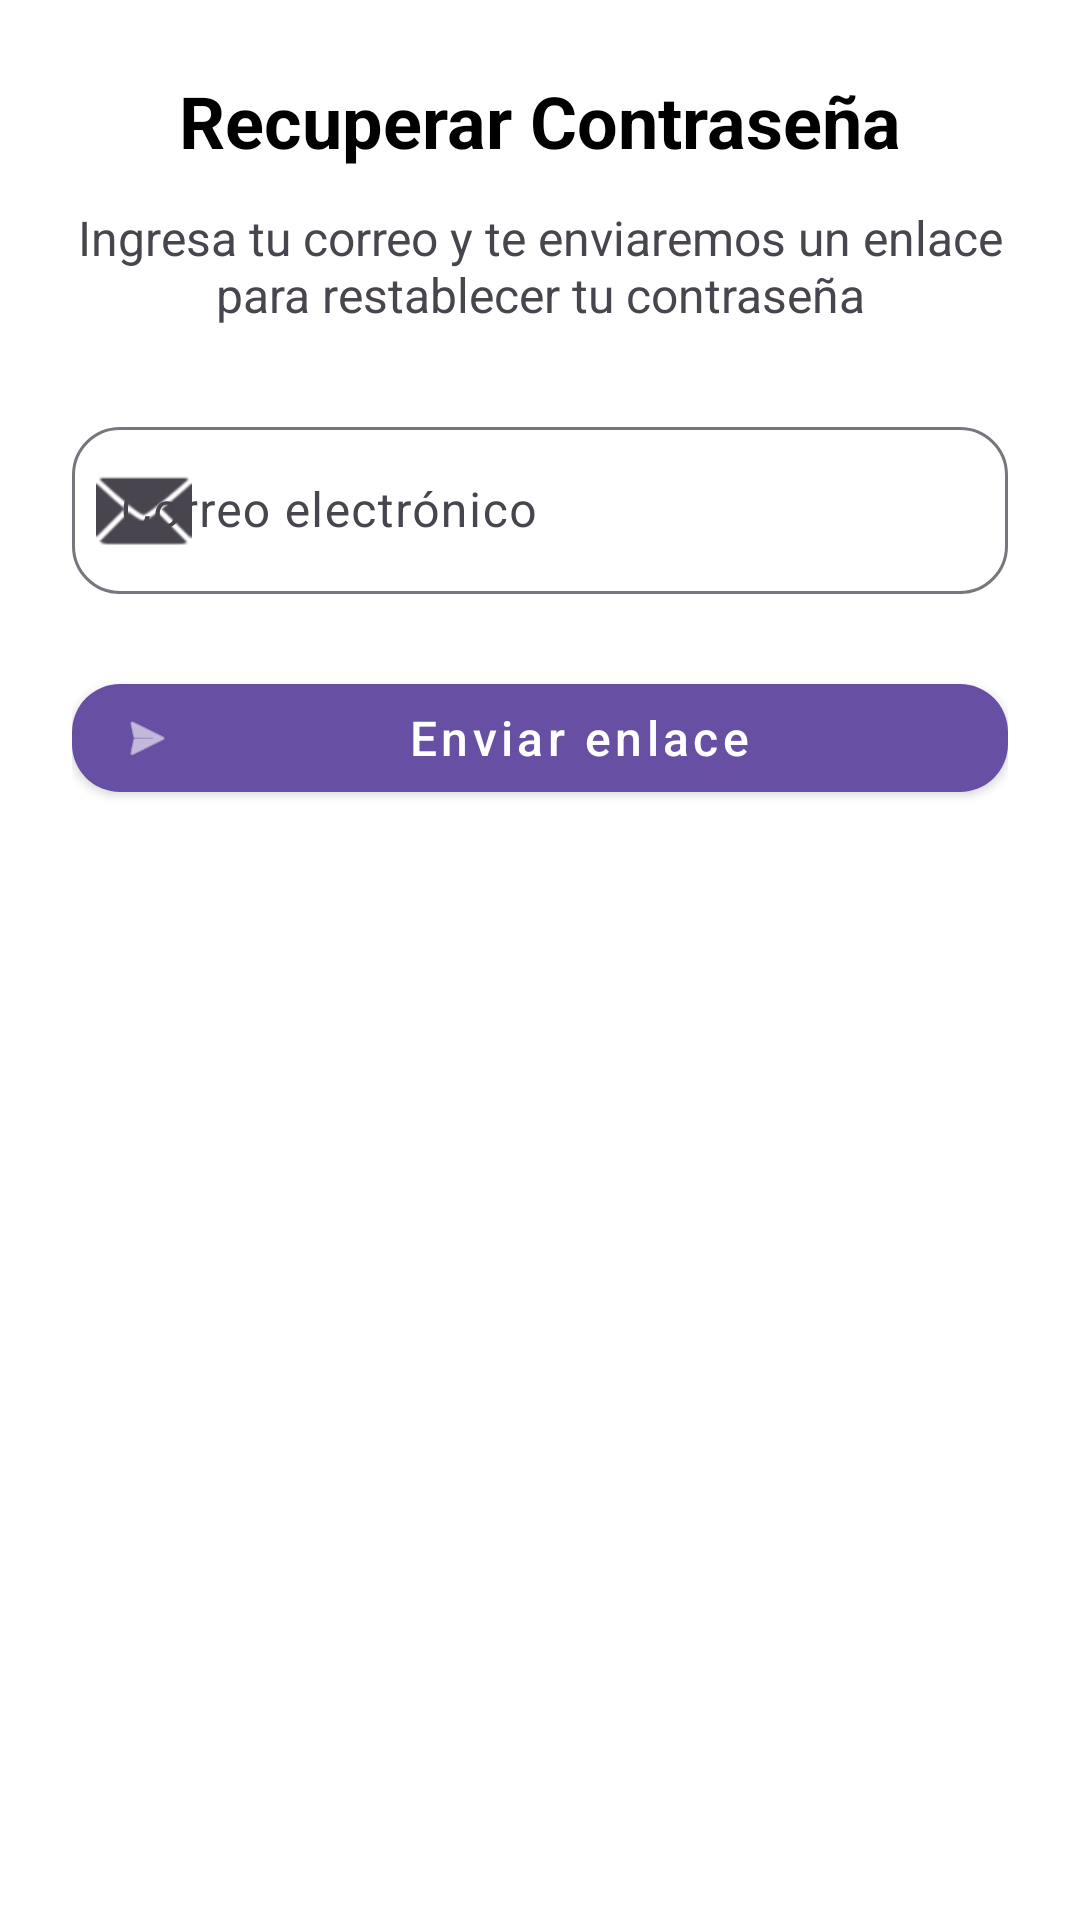

Reconstruct the res/layout file that produces this screen, plus the resources it refers to.
<!-- AndroidManifest.xml: application theme Theme.MiTiendita -->
<!-- res/layout/recuperar.xml -->
<?xml version="1.0" encoding="utf-8"?>
<androidx.constraintlayout.widget.ConstraintLayout xmlns:android="http://schemas.android.com/apk/res/android"
    xmlns:app="http://schemas.android.com/apk/res-auto"
    xmlns:tools="http://schemas.android.com/tools"
    android:id="@+id/main"
    android:layout_width="match_parent"
    android:layout_height="match_parent"
    android:padding="24dp"
    android:background="@android:color/white"
    tools:context=".Recuperar">

    <TextView
        android:id="@+id/tvTitulo"
        android:layout_width="wrap_content"
        android:layout_height="wrap_content"
        android:text="Recuperar Contraseña"
        android:textSize="24sp"
        android:textStyle="bold"
        android:textColor="@color/black"
        app:layout_constraintTop_toTopOf="parent"
        app:layout_constraintStart_toStartOf="parent"
        app:layout_constraintEnd_toEndOf="parent" />

    <TextView
        android:id="@+id/tvInstruccion"
        android:layout_width="0dp"
        android:layout_height="wrap_content"
        android:text="Ingresa tu correo y te enviaremos un enlace para restablecer tu contraseña"
        android:textSize="16sp"
        android:gravity="center"
        android:layout_marginTop="12dp"
        app:layout_constraintTop_toBottomOf="@id/tvTitulo"
        app:layout_constraintStart_toStartOf="parent"
        app:layout_constraintEnd_toEndOf="parent" />

    <com.google.android.material.textfield.TextInputLayout
        android:id="@+id/tilCorreo"
        android:layout_width="0dp"
        android:layout_height="wrap_content"
        android:hint="Correo electrónico"
        android:layout_marginTop="28dp"
        app:startIconDrawable="@android:drawable/ic_dialog_email"
        app:boxBackgroundMode="outline"
        app:boxCornerRadiusTopStart="16dp"
        app:boxCornerRadiusTopEnd="16dp"
        app:boxCornerRadiusBottomStart="16dp"
        app:boxCornerRadiusBottomEnd="16dp"
        app:layout_constraintTop_toBottomOf="@id/tvInstruccion"
        app:layout_constraintStart_toStartOf="parent"
        app:layout_constraintEnd_toEndOf="parent">

        <com.google.android.material.textfield.TextInputEditText
            android:id="@+id/etCorreo"
            android:layout_width="match_parent"
            android:layout_height="wrap_content"
            android:inputType="textEmailAddress" />

    </com.google.android.material.textfield.TextInputLayout>

    <com.google.android.material.button.MaterialButton
        android:id="@+id/btnEnviar"
        style="@style/Widget.MaterialComponents.Button"
        android:layout_width="0dp"
        android:layout_height="wrap_content"
        android:text="Enviar enlace"
        android:textAllCaps="false"
        android:textSize="16sp"
        android:layout_marginTop="24dp"
        app:cornerRadius="16dp"
        app:icon="@android:drawable/ic_menu_send"
        app:iconPadding="8dp"
        app:iconTint="@android:color/white"

        app:layout_constraintTop_toBottomOf="@id/tilCorreo"
        app:layout_constraintStart_toStartOf="parent"
        app:layout_constraintEnd_toEndOf="parent" />

</androidx.constraintlayout.widget.ConstraintLayout>
<!-- resources referenced by this layout -->
<resources>
  <color name="black">#000000</color>
  <style name="Theme.MiTiendita" parent="Base.Theme.MiTiendita" />
  <style name="Base.Theme.MiTiendita" parent="Theme.Material3.DayNight.NoActionBar">
          
          
      </style>
</resources>
